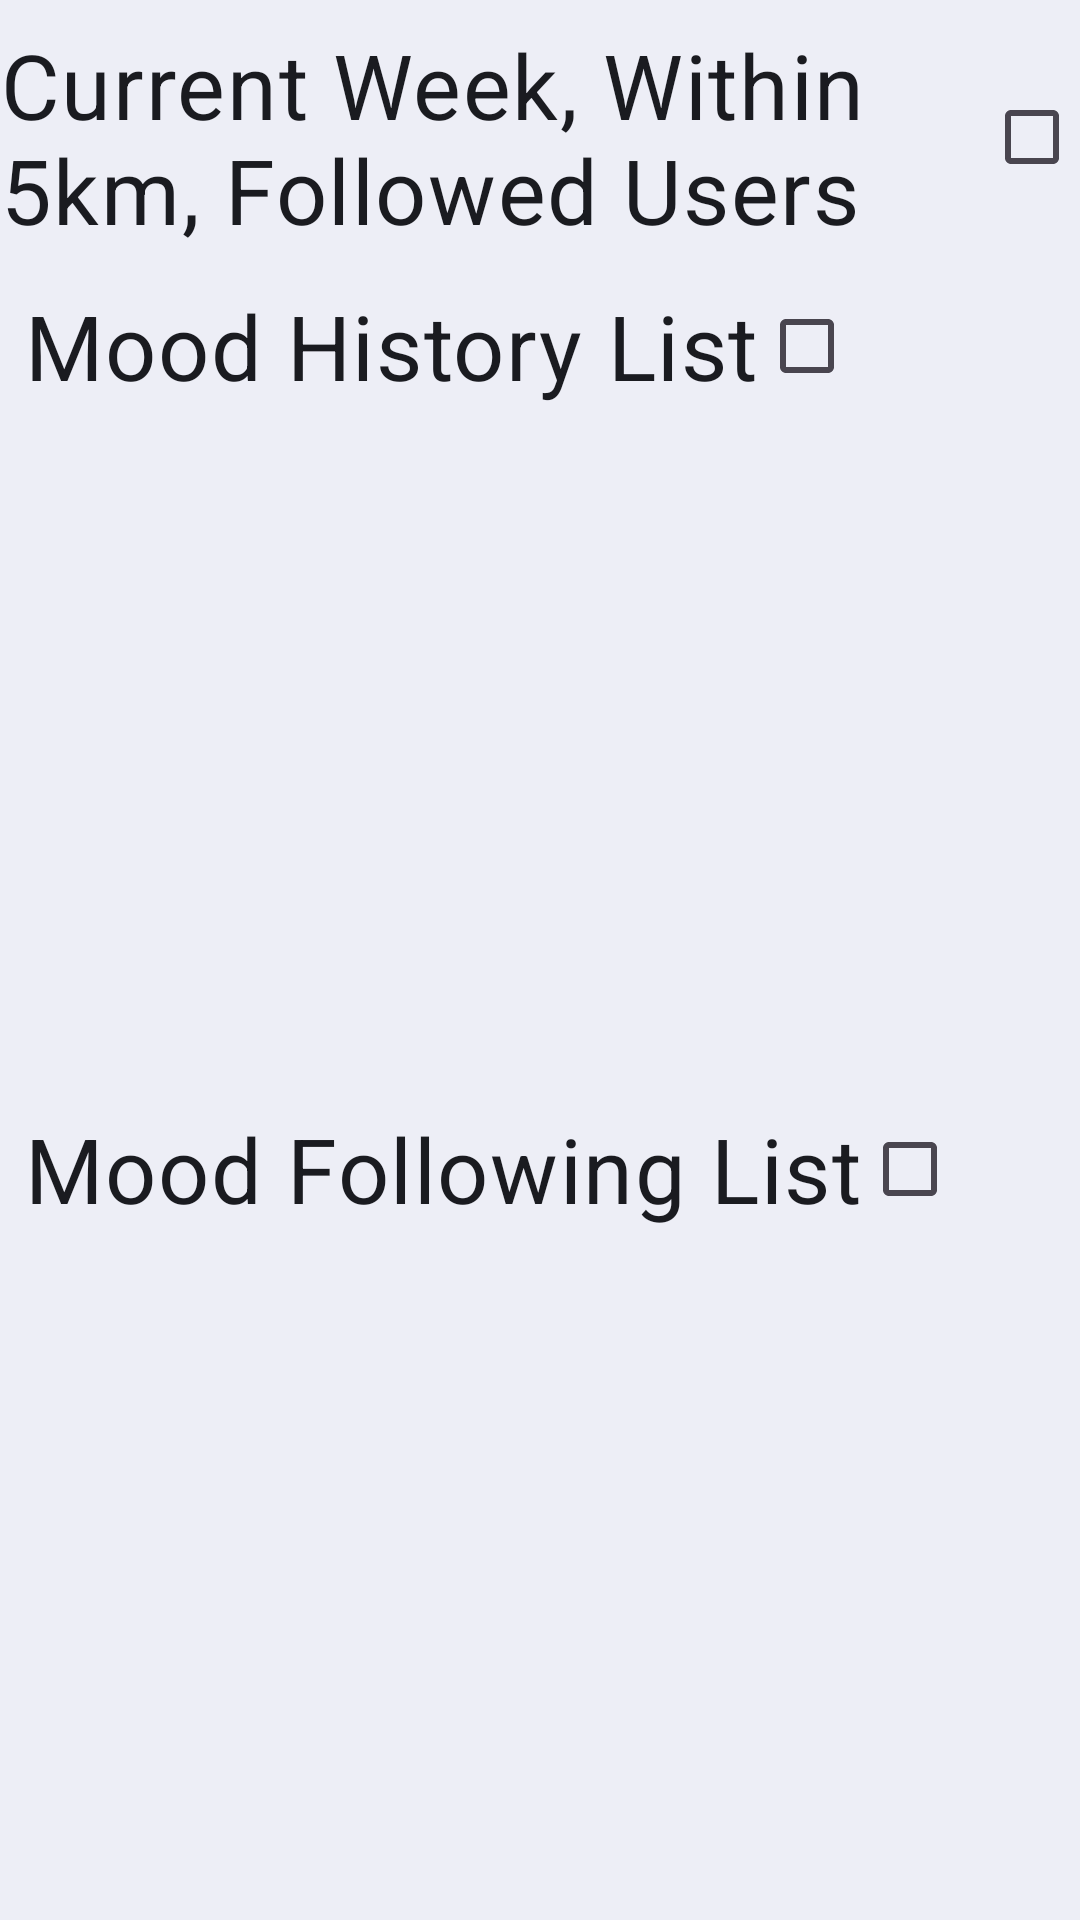

Here is an Android app screen rendered from its layout file. Give the layout XML and the strings, colors and styles it references.
<!-- AndroidManifest.xml: application theme Theme.MoodMasters -->
<!-- res/layout/map_filter_dialog.xml -->
<?xml version="1.0" encoding="utf-8"?>
<androidx.constraintlayout.widget.ConstraintLayout xmlns:android="http://schemas.android.com/apk/res/android"
    xmlns:app="http://schemas.android.com/apk/res-auto"
    xmlns:tools="http://schemas.android.com/tools"
    android:layout_width="match_parent"
    android:layout_height="wrap_content"
    android:background="@color/screen_color">

    <CheckBox
        android:id="@+id/mood_filter_location_recency_checkbox"
        android:layout_width="wrap_content"
        android:layout_height="wrap_content"
        android:layout_margin="8dp"
        android:button="@null"
        android:drawableRight="?android:attr/listChoiceIndicatorMultiple"
        android:text="Current Week, Within 5km, Followed Users"
        android:textColor="@color/text_color"
        android:textSize="30sp"
        app:layout_constraintEnd_toEndOf="parent"
        app:layout_constraintStart_toStartOf="parent"
        app:layout_constraintTop_toTopOf="parent" />

    <CheckBox
        android:id="@+id/mood_filter_mood_history_checkbox"
        android:layout_width="wrap_content"
        android:layout_height="wrap_content"
        android:layout_margin="8dp"
        android:button="@null"
        android:drawableRight="?android:attr/listChoiceIndicatorMultiple"
        android:text="Mood History List"
        android:textColor="@color/text_color"
        android:textSize="30sp"
        app:layout_constraintStart_toStartOf="parent"
        app:layout_constraintTop_toBottomOf="@+id/mood_filter_location_recency_checkbox" />

    <CheckBox
        android:id="@+id/mood_filter_mood_following_checkbox"
        android:layout_width="wrap_content"
        android:layout_height="wrap_content"
        android:layout_margin="8dp"
        android:button="@null"
        android:drawableRight="?android:attr/listChoiceIndicatorMultiple"
        android:text="Mood Following List"
        android:textColor="@color/text_color"
        android:textSize="30sp"
        app:layout_constraintBottom_toBottomOf="parent"
        app:layout_constraintStart_toStartOf="parent"
        app:layout_constraintTop_toBottomOf="@+id/mood_filter_mood_history_checkbox" />

</androidx.constraintlayout.widget.ConstraintLayout>
<!-- resources referenced by this layout -->
<resources>
  <color name="screen_color">#EDEEF6</color>
  <color name="text_color">#1A1B20</color>
  <style name="Theme.MoodMasters" parent="Base.Theme.MoodMasters" />
  <style name="Base.Theme.MoodMasters" parent="Theme.Material3.DayNight.NoActionBar">
          
          
      </style>
</resources>
